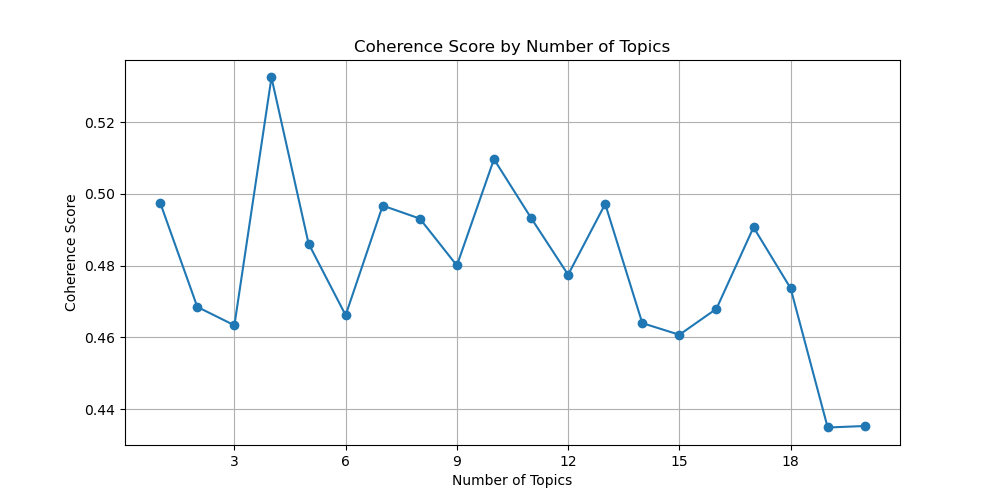

The file beside this chart, header and first rows:
num_topics, coherence_score
1, 0.4975
2, 0.4685
3, 0.4634
4, 0.5324
5, 0.4862
6, 0.4662
7, 0.4967
8, 0.4931
9, 0.48
10, 0.5097
11, 0.4933
12, 0.4775
13, 0.4972
14, 0.464
15, 0.4607
16, 0.468
17, 0.4907
18, 0.4737
19, 0.4349
20, 0.4353
